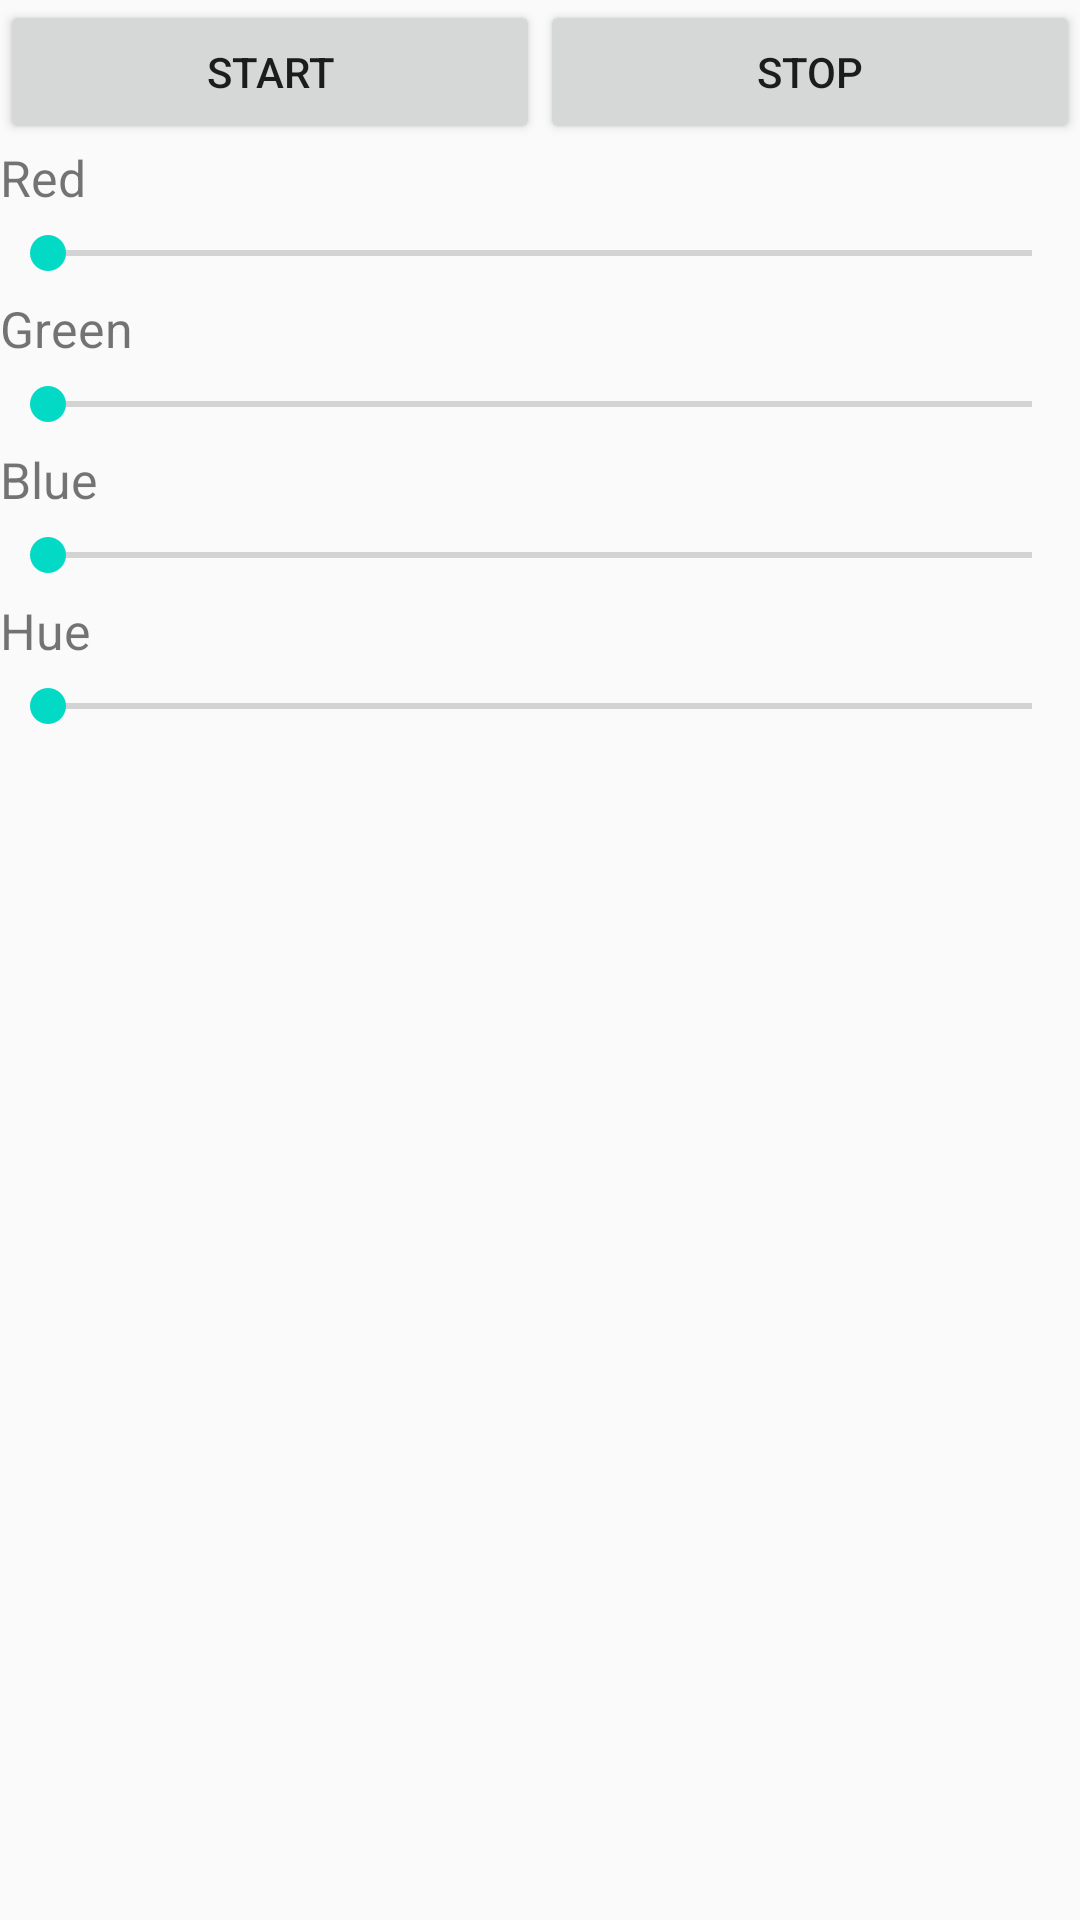

This screen was rendered from an Android layout file. Write that file and the resources it references.
<!-- AndroidManifest.xml: application theme AppTheme -->
<!-- res/layout/fragment_led.xml -->
<?xml version="1.0" encoding="utf-8"?>
<LinearLayout xmlns:android="http://schemas.android.com/apk/res/android"
	android:orientation="vertical"
	android:layout_width="match_parent"
	android:layout_height="match_parent">

    <LinearLayout
        android:orientation="horizontal"
        android:layout_width="match_parent"
        android:layout_height="wrap_content">

        <Button
            android:id="@+id/btn_led_start"
            android:layout_weight="1"
            android:layout_width="0px"
            android:layout_height="wrap_content"
            android:text="@string/str_skt_start" />

        <Button
            android:id="@+id/btn_led_stop"
            android:layout_weight="1"
            android:layout_width="0px"
            android:layout_height="wrap_content"
            android:text="@string/str_skt_stop" />

    </LinearLayout>

    <TextView
        android:layout_width="wrap_content"
        android:layout_height="wrap_content"
        android:text="@string/str_led_red"
        style="@style/text" />

    <SeekBar
        android:id="@+id/seek_led_red"
        android:layout_width="match_parent"
        android:layout_height="wrap_content"
        android:max="255"
        android:progress="0"
        style="@style/bar" />

    <TextView
        android:layout_width="wrap_content"
        android:layout_height="wrap_content"
        android:text="@string/str_led_green"
        style="@style/text" />

    <SeekBar
        android:id="@+id/seek_led_green"
        android:layout_width="match_parent"
        android:layout_height="wrap_content"
        android:max="255"
        android:progress="0"
        style="@style/bar" />

    <TextView
        android:layout_width="wrap_content"
        android:layout_height="wrap_content"
        android:text="@string/str_led_blue"
        style="@style/text" />

    <SeekBar
        android:id="@+id/seek_led_blue"
        android:layout_width="match_parent"
        android:layout_height="wrap_content"
        android:max="255"
        android:progress="0"
        style="@style/bar" />

    <TextView
        android:layout_width="wrap_content"
        android:layout_height="wrap_content"
        android:text="@string/str_led_hue"
        style="@style/text" />

    <SeekBar
        android:id="@+id/seek_led_hue"
        android:layout_width="match_parent"
        android:layout_height="wrap_content"
        android:max="240"
        android:progress="0"
        style="@style/bar" />

</LinearLayout>
<!-- resources referenced by this layout -->
<resources>
  <string name="str_led_blue">Blue</string>
  <string name="str_led_green">Green</string>
  <string name="str_led_hue">Hue</string>
  <string name="str_led_red">Red</string>
  <string name="str_skt_start">Start</string>
  <string name="str_skt_stop">Stop</string>
  <style name="bar">
  		<item name="android:paddingTop">15px</item>
  		<item name="android:paddingBottom">15px</item>
  	</style>
  <style name="text">
  		<item name="android:textSize">50px</item>
  	</style>
  <style name="AppTheme" parent="Theme.AppCompat.Light.DarkActionBar">
  		
  		<item name="colorPrimary">@color/colorPrimary</item>
  		<item name="colorPrimaryDark">@color/colorPrimaryDark</item>
  		<item name="colorAccent">@color/colorAccent</item>
  	</style>
  <!-- not gathered from this repository: default colours our renderer supplied (Android Studio template values) -->
  <color name="colorPrimary">#FF6200EE</color>
  <color name="colorPrimaryDark">#FF3700B3</color>
  <color name="colorAccent">#FF03DAC5</color>
</resources>
